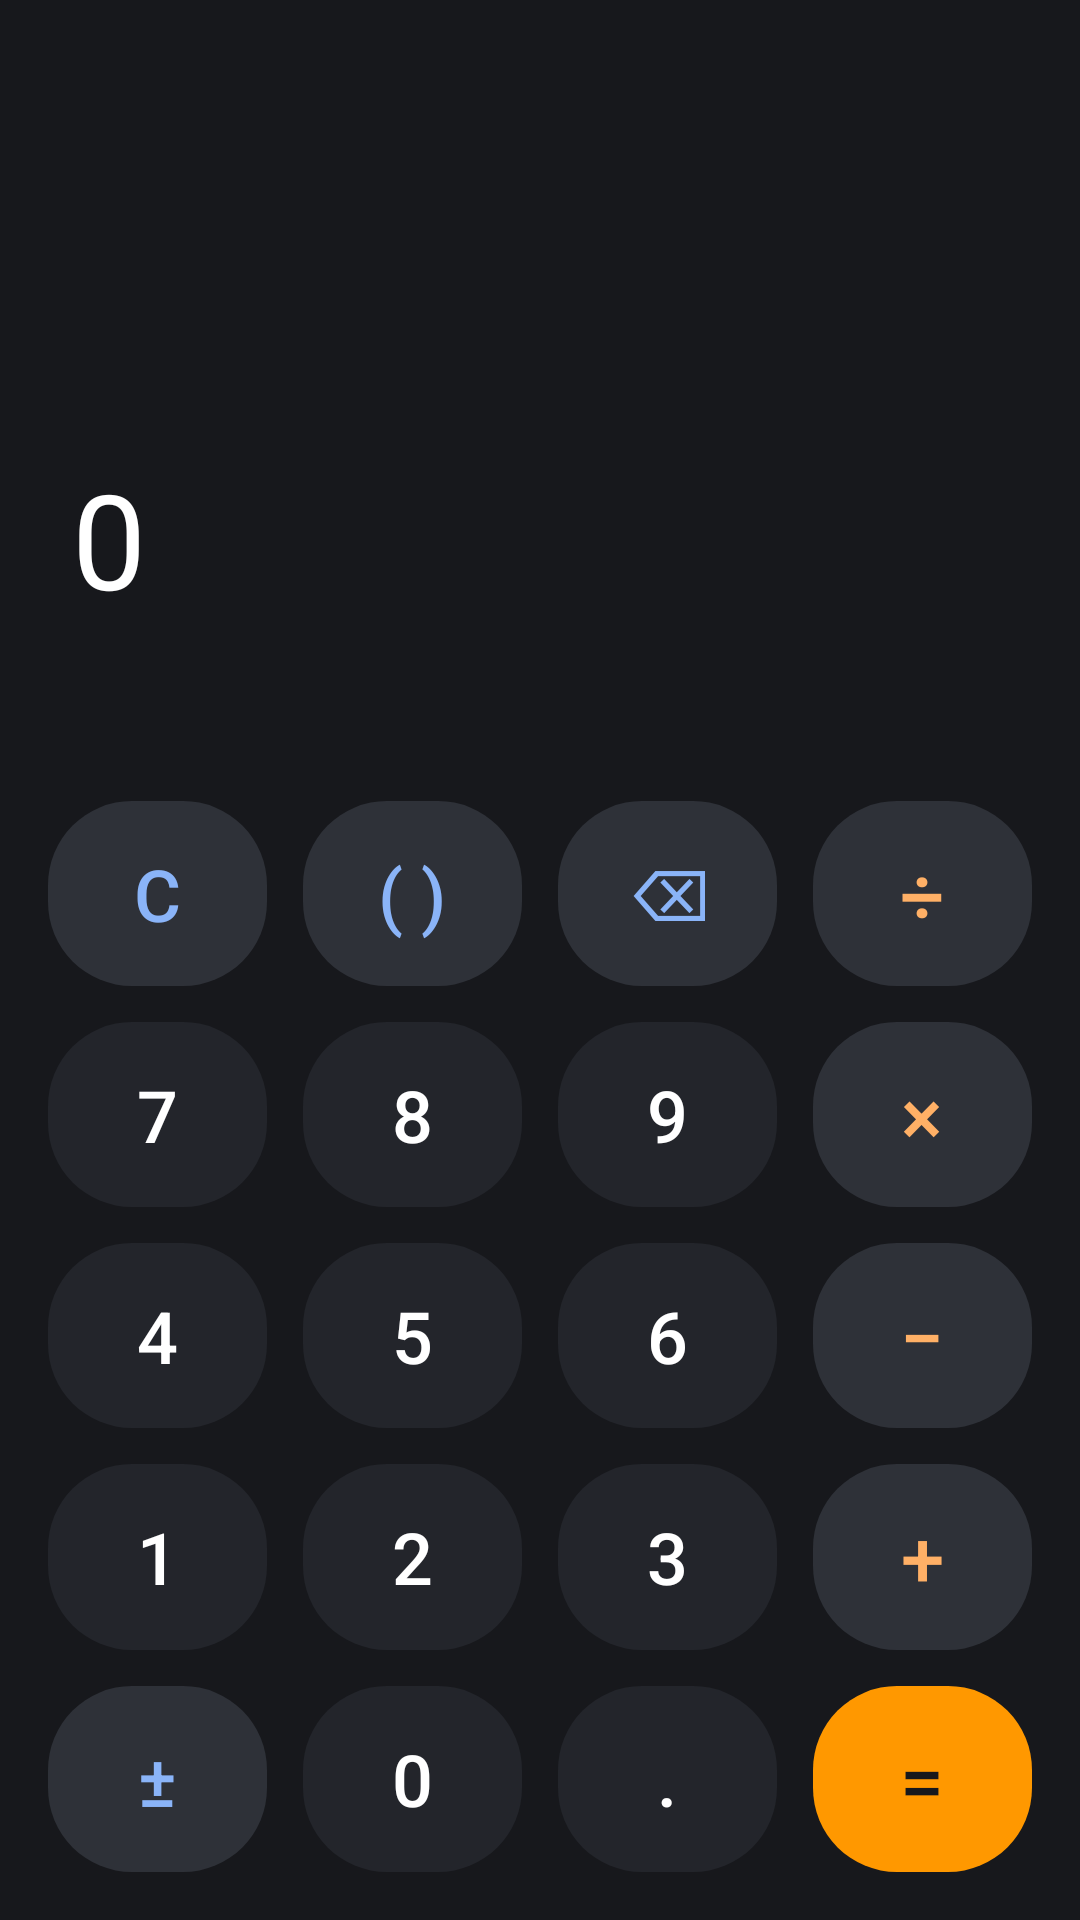

Reconstruct the res/layout file that produces this screen, plus the resources it refers to.
<!-- AndroidManifest.xml: activity theme Theme.CalculatorDisguise -->
<!-- res/layout/activity_calculator.xml -->
<?xml version="1.0" encoding="utf-8"?>
<LinearLayout xmlns:android="http://schemas.android.com/apk/res/android"
    xmlns:app="http://schemas.android.com/apk/res-auto"
    android:layout_width="match_parent"
    android:layout_height="match_parent"
    android:background="@color/calculator_bg"
    android:fitsSystemWindows="true"
    android:orientation="vertical">

    <LinearLayout
        android:layout_width="match_parent"
        android:layout_height="0dp"
        android:layout_weight="1"
        android:gravity="bottom|end"
        android:orientation="vertical"
        android:paddingHorizontal="24dp"
        android:paddingBottom="12dp">

        <HorizontalScrollView
            android:layout_width="match_parent"
            android:layout_height="wrap_content"
            android:fillViewport="true"
            android:scrollbars="none">

            <TextView
                android:id="@+id/calculator_tv_expression"
                android:layout_width="wrap_content"
                android:layout_height="wrap_content"
                android:layout_gravity="end"
                android:minWidth="1dp"
                android:singleLine="true"
                android:text="0"
                android:textColor="@color/calculator_expression_text"
                android:textSize="44sp" />

        </HorizontalScrollView>

        <TextView
            android:id="@+id/calculator_tv_preview"
            android:layout_width="wrap_content"
            android:layout_height="wrap_content"
            android:layout_gravity="end"
            android:layout_marginTop="8dp"
            android:singleLine="true"
            android:textColor="@color/calculator_preview_text"
            android:textSize="24sp" />

    </LinearLayout>

    <GridLayout
        android:layout_width="match_parent"
        android:layout_height="0dp"
        android:layout_weight="1.45"
        android:paddingHorizontal="10dp"
        android:paddingBottom="10dp"
        android:columnCount="4"
        android:rowCount="5">

        <com.google.android.material.button.MaterialButton
            android:id="@+id/calculator_bt_clear"
            style="@style/Widget.Calculator.Key.Function"
            android:text="C"
            android:layout_column="0"
            android:layout_columnWeight="1"
            android:layout_row="0"
            android:layout_rowWeight="1" />

        <com.google.android.material.button.MaterialButton
            android:id="@+id/calculator_bt_parenthesis"
            style="@style/Widget.Calculator.Key.Function"
            android:text="( )"
            android:layout_column="1"
            android:layout_columnWeight="1"
            android:layout_row="0"
            android:layout_rowWeight="1" />

        <com.google.android.material.button.MaterialButton
            android:id="@+id/calculator_bt_backspace"
            style="@style/Widget.Calculator.Key.Function"
            android:text="⌫"
            android:layout_column="2"
            android:layout_columnWeight="1"
            android:layout_row="0"
            android:layout_rowWeight="1" />

        <com.google.android.material.button.MaterialButton
            android:id="@+id/calculator_bt_divide"
            style="@style/Widget.Calculator.Key.Operator"
            android:text="÷"
            android:layout_column="3"
            android:layout_columnWeight="1"
            android:layout_row="0"
            android:layout_rowWeight="1" />

        <com.google.android.material.button.MaterialButton
            android:id="@+id/calculator_bt_7"
            style="@style/Widget.Calculator.Key.Digit"
            android:text="7"
            android:layout_column="0"
            android:layout_columnWeight="1"
            android:layout_row="1"
            android:layout_rowWeight="1" />

        <com.google.android.material.button.MaterialButton
            android:id="@+id/calculator_bt_8"
            style="@style/Widget.Calculator.Key.Digit"
            android:text="8"
            android:layout_column="1"
            android:layout_columnWeight="1"
            android:layout_row="1"
            android:layout_rowWeight="1" />

        <com.google.android.material.button.MaterialButton
            android:id="@+id/calculator_bt_9"
            style="@style/Widget.Calculator.Key.Digit"
            android:text="9"
            android:layout_column="2"
            android:layout_columnWeight="1"
            android:layout_row="1"
            android:layout_rowWeight="1" />

        <com.google.android.material.button.MaterialButton
            android:id="@+id/calculator_bt_multiply"
            style="@style/Widget.Calculator.Key.Operator"
            android:text="×"
            android:layout_column="3"
            android:layout_columnWeight="1"
            android:layout_row="1"
            android:layout_rowWeight="1" />

        <com.google.android.material.button.MaterialButton
            android:id="@+id/calculator_bt_4"
            style="@style/Widget.Calculator.Key.Digit"
            android:text="4"
            android:layout_column="0"
            android:layout_columnWeight="1"
            android:layout_row="2"
            android:layout_rowWeight="1" />

        <com.google.android.material.button.MaterialButton
            android:id="@+id/calculator_bt_5"
            style="@style/Widget.Calculator.Key.Digit"
            android:text="5"
            android:layout_column="1"
            android:layout_columnWeight="1"
            android:layout_row="2"
            android:layout_rowWeight="1" />

        <com.google.android.material.button.MaterialButton
            android:id="@+id/calculator_bt_6"
            style="@style/Widget.Calculator.Key.Digit"
            android:text="6"
            android:layout_column="2"
            android:layout_columnWeight="1"
            android:layout_row="2"
            android:layout_rowWeight="1" />

        <com.google.android.material.button.MaterialButton
            android:id="@+id/calculator_bt_subtract"
            style="@style/Widget.Calculator.Key.Operator"
            android:text="−"
            android:layout_column="3"
            android:layout_columnWeight="1"
            android:layout_row="2"
            android:layout_rowWeight="1" />

        <com.google.android.material.button.MaterialButton
            android:id="@+id/calculator_bt_1"
            style="@style/Widget.Calculator.Key.Digit"
            android:text="1"
            android:layout_column="0"
            android:layout_columnWeight="1"
            android:layout_row="3"
            android:layout_rowWeight="1" />

        <com.google.android.material.button.MaterialButton
            android:id="@+id/calculator_bt_2"
            style="@style/Widget.Calculator.Key.Digit"
            android:text="2"
            android:layout_column="1"
            android:layout_columnWeight="1"
            android:layout_row="3"
            android:layout_rowWeight="1" />

        <com.google.android.material.button.MaterialButton
            android:id="@+id/calculator_bt_3"
            style="@style/Widget.Calculator.Key.Digit"
            android:text="3"
            android:layout_column="2"
            android:layout_columnWeight="1"
            android:layout_row="3"
            android:layout_rowWeight="1" />

        <com.google.android.material.button.MaterialButton
            android:id="@+id/calculator_bt_add"
            style="@style/Widget.Calculator.Key.Operator"
            android:text="+"
            android:layout_column="3"
            android:layout_columnWeight="1"
            android:layout_row="3"
            android:layout_rowWeight="1" />

        <com.google.android.material.button.MaterialButton
            android:id="@+id/calculator_bt_sign"
            style="@style/Widget.Calculator.Key.Function"
            android:text="±"
            android:layout_column="0"
            android:layout_columnWeight="1"
            android:layout_row="4"
            android:layout_rowWeight="1" />

        <com.google.android.material.button.MaterialButton
            android:id="@+id/calculator_bt_0"
            style="@style/Widget.Calculator.Key.Digit"
            android:text="0"
            android:layout_column="1"
            android:layout_columnWeight="1"
            android:layout_row="4"
            android:layout_rowWeight="1" />

        <com.google.android.material.button.MaterialButton
            android:id="@+id/calculator_bt_decimal"
            style="@style/Widget.Calculator.Key.Digit"
            android:text="."
            android:layout_column="2"
            android:layout_columnWeight="1"
            android:layout_row="4"
            android:layout_rowWeight="1" />

        <com.google.android.material.button.MaterialButton
            android:id="@+id/calculator_bt_equals"
            style="@style/Widget.Calculator.Key.Equals"
            android:text="="
            android:layout_column="3"
            android:layout_columnWeight="1"
            android:layout_row="4"
            android:layout_rowWeight="1" />

    </GridLayout>

</LinearLayout>
<!-- resources referenced by this layout -->
<resources>
  <color name="calculator_bg">#17181C</color>
  <color name="calculator_expression_text">#FFFFFFFF</color>
  <color name="calculator_preview_text">#8A8D93</color>
  <style name="Widget.Calculator.Key.Digit">
          <item name="backgroundTint">@color/calculator_key_digit_bg</item>
          <item name="android:textColor">@color/calculator_key_digit_text</item>
      </style>
  <style name="Widget.Calculator.Key.Equals">
          <item name="backgroundTint">@color/calculator_key_equals_bg</item>
          <item name="android:textColor">@color/calculator_key_equals_text</item>
          <item name="android:textSize">26sp</item>
      </style>
  <style name="Widget.Calculator.Key.Function">
          <item name="backgroundTint">@color/calculator_key_function_bg</item>
          <item name="android:textColor">@color/calculator_key_function_text</item>
      </style>
  <style name="Widget.Calculator.Key.Operator">
          <item name="backgroundTint">@color/calculator_key_operator_bg</item>
          <item name="android:textColor">@color/calculator_key_operator_text</item>
          <item name="android:textSize">26sp</item>
      </style>
  <style name="Theme.CalculatorDisguise" parent="Theme.Material3.Dark.NoActionBar">
          <item name="android:statusBarColor">@color/calculator_bg</item>
          <item name="android:navigationBarColor">@color/calculator_bg</item>
          <item name="android:windowBackground">@color/calculator_bg</item>
          <item name="android:windowLightStatusBar">false</item>
          <item name="android:windowLightNavigationBar" tools:targetApi="o_mr1">false</item>
      </style>
  <color name="calculator_key_digit_bg">#23252B</color>
  <color name="calculator_key_digit_text">#FFFFFFFF</color>
  <color name="calculator_key_equals_bg">#FF9800</color>
  <color name="calculator_key_equals_text">#17181C</color>
  <color name="calculator_key_function_bg">#2E3138</color>
  <color name="calculator_key_function_text">#8AB4F8</color>
  <color name="calculator_key_operator_bg">#2E3138</color>
  <color name="calculator_key_operator_text">#FFB066</color>
</resources>
